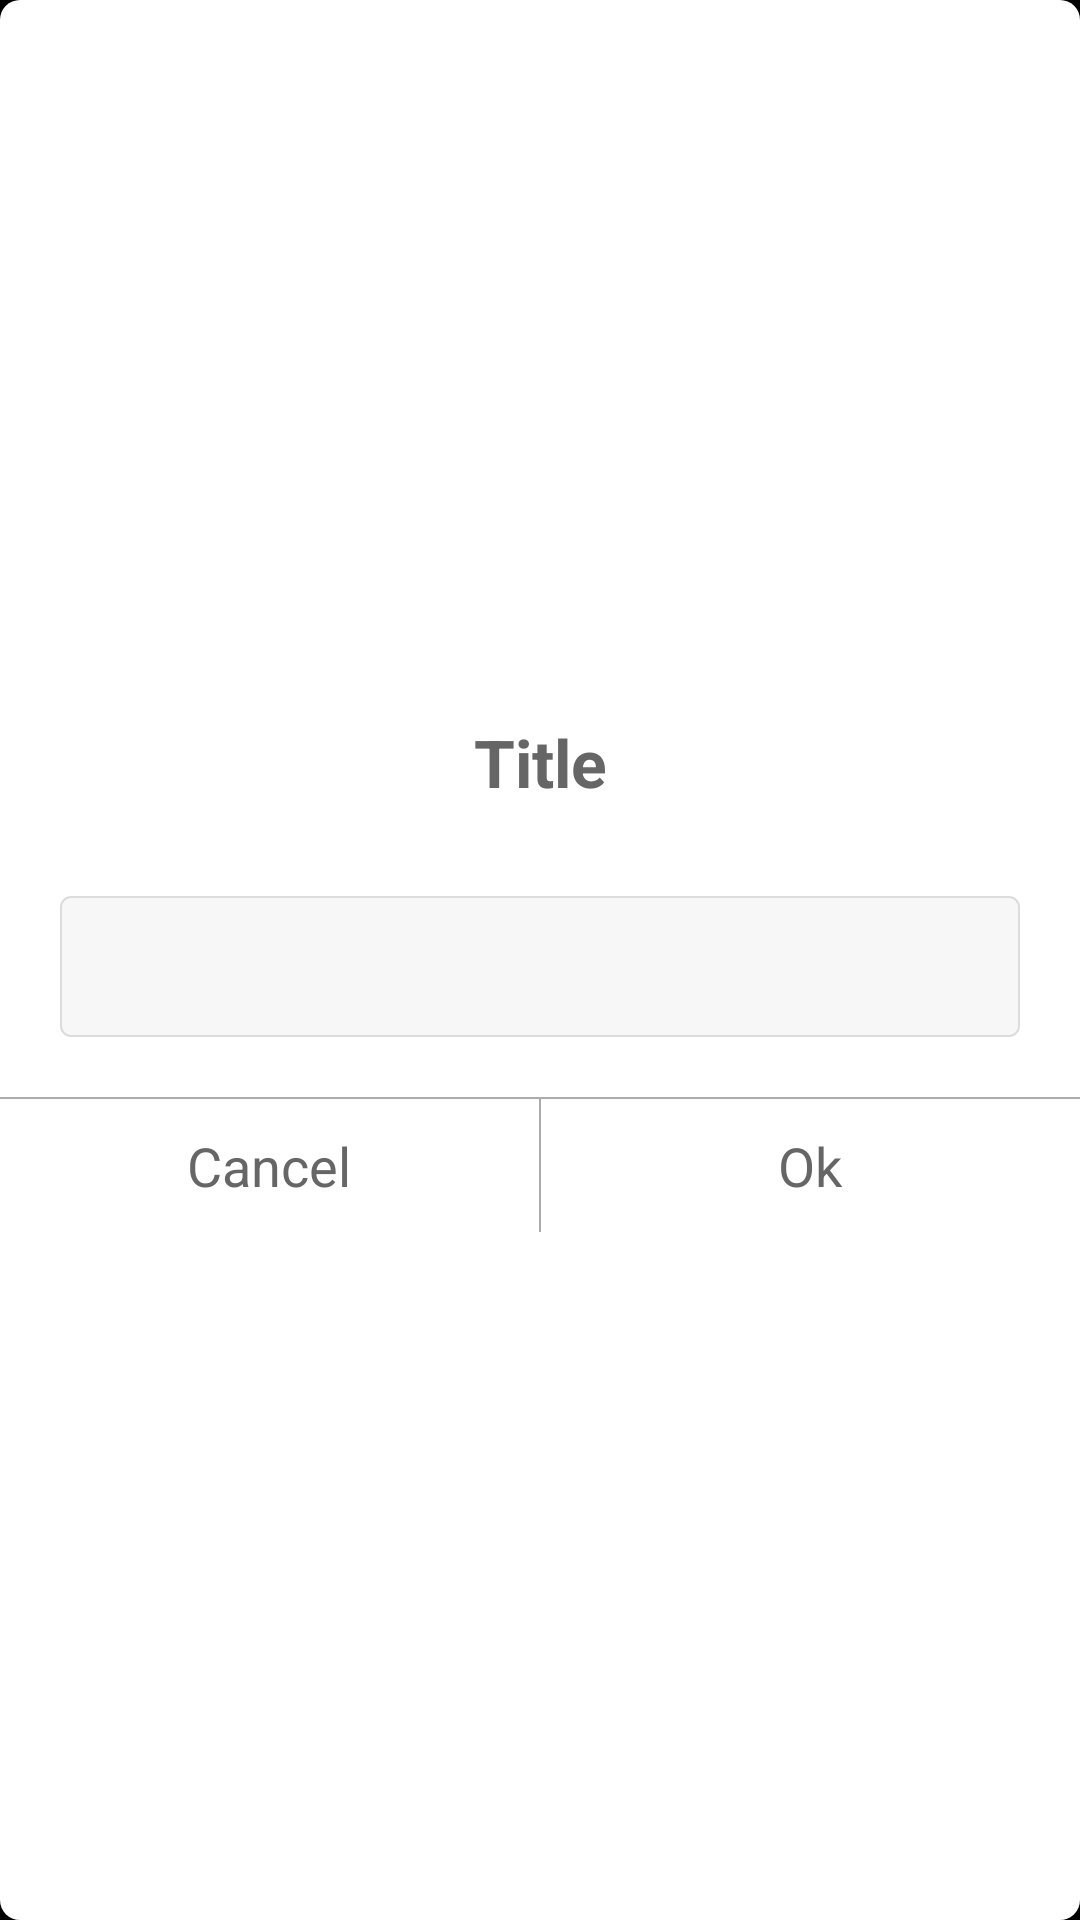

The Android layout XML behind this screen, and the referenced resources:
<!-- AndroidManifest.xml: application theme AppTheme -->
<!-- res/layout/dialog_input.xml -->
<?xml version="1.0" encoding="utf-8"?>
<LinearLayout
    android:gravity="center"
    android:orientation="vertical"
    android:background="@drawable/bg_dialog_input"
    android:layout_width="fill_parent"
    android:layout_height="fill_parent"
    xmlns:android="http://schemas.android.com/apk/res/android">
    <TextView
        android:textSize="22.0sp"
        android:textStyle="bold"
        android:textColor="#ff666666"
        android:gravity="center"
        android:id="@id/dialog_input_title"
        android:padding="10.0dip"
        android:layout_width="fill_parent"
        android:layout_height="wrap_content"
        android:text="Title" />
    <EditText
        android:textSize="20.0sp"
        android:textColor="#ff6e6e74"
        android:id="@id/dialog_input_name"
        android:background="@drawable/bg_dialog_input_edit"
        android:padding="10.0dip"
        android:layout_width="fill_parent"
        android:layout_height="wrap_content"
        android:layout_margin="20.0dip" />
    <View
        android:background="#ffababab"
        android:layout_width="fill_parent"
        android:layout_height="0.5dip"
        android:layout_above="@id/pop_input_llt" />
    <LinearLayout
        android:orientation="horizontal"
        android:id="@id/dialog_input_llt"
        android:layout_width="fill_parent"
        android:layout_height="wrap_content">
        <TextView
            android:textSize="18.0sp"
            android:textColor="#ff666666"
            android:gravity="center"
            android:id="@id/pop_input_cancel"
            android:padding="10.0dip"
            android:layout_width="0.0dip"
            android:layout_height="wrap_content"
            android:text="@string/cancel"
            android:layout_weight="1.0" />
        <View
            android:background="#ffababab"
            android:layout_width="0.5dip"
            android:layout_height="fill_parent" />
        <TextView
            android:textSize="18.0sp"
            android:textColor="#ff666666"
            android:gravity="center"
            android:id="@id/dialog_input_ok"
            android:padding="10.0dip"
            android:layout_width="0.0dip"
            android:layout_height="wrap_content"
            android:text="@string/ok"
            android:layout_weight="1.0" />
    </LinearLayout>
</LinearLayout>
<!-- resources referenced by this layout -->
<resources>
  <!-- drawable bg_dialog_input (drawable) -->
  <?xml version="1.0" encoding="utf-8"?>
  <shape
      xmlns:android="http://schemas.android.com/apk/res/android">
      <solid
          android:color="#ffffffff" />
      <padding
          android:top="10.0px"
          android:bottom="10.0px" />
      <corners
          android:radius="20.0px" />
  </shape>
  <!-- drawable bg_dialog_input_edit (drawable) -->
  <?xml version="1.0" encoding="utf-8"?>
  <shape
      android:shape="rectangle"
      xmlns:android="http://schemas.android.com/apk/res/android">
      <stroke
          android:width="0.5dip"
          android:color="#ffdcdcdc" />
      <solid
          android:color="#fff7f7f7" />
      <padding
          android:left="20.0px"
          android:top="20.0px"
          android:right="20.0px"
          android:bottom="20.0px" />
      <corners
          android:radius="10.0px" />
  </shape>
  <string name="cancel">Cancel</string>
  <string name="ok">Ok</string>
  <style name="AppTheme" parent="@android:style/Theme.Holo">
          <item name="android:actionBarStyle">@style/HotActionBar</item>
          <item name="android:actionOverflowButtonStyle">@style/HotOverflowButton</item>
          <item name="android:popupMenuStyle">@style/HotPopupMenu</item>
          <item name="android:textAppearanceLargePopupMenu">@style/HotPopupText</item>
          <item name="android:textAppearanceSmallPopupMenu">@style/HotPopupText</item>
          <item name="android:actionMenuTextColor">#ffff6ec7</item>
      </style>
  <style name="HotActionBar" parent="@android:style/Widget.Holo.ActionBar">
          <item name="android:background">@drawable/bg_hot_actionbar</item>
          <item name="android:backgroundStacked">@drawable/bg_hot_actionbar</item>
          <item name="android:backgroundSplit">@drawable/bg_hot_actionbar</item>
          <item name="android:titleTextStyle">@style/HotActionBarTitle</item>
      </style>
  <style name="HotOverflowButton" parent="@android:style/Widget.Holo.ActionButton.Overflow">
          <item name="android:src">@drawable/ic_hot_overflow</item>
      </style>
  <style name="HotPopupMenu" parent="@android:style/Widget.Holo.PopupMenu">
          <item name="android:popupBackground">@drawable/bg_hot_popup</item>
      </style>
  <style name="HotPopupText" parent="@android:style/TextAppearance.Holo.Widget.PopupMenu.Large">
          <item name="android:textColor">#ffff6ec7</item>
      </style>
  <!-- drawable bg_hot_actionbar (drawable) -->
  <?xml version="1.0" encoding="utf-8"?>
  <layer-list xmlns:android="http://schemas.android.com/apk/res/android">
      <item>
          <shape android:shape="rectangle">
              <solid android:color="#ff000000" />
          </shape>
      </item>
      <item android:gravity="bottom">
          <shape android:shape="rectangle">
              <size android:height="3dp" />
              <gradient android:angle="0" android:startColor="#ffff1493" android:centerColor="#ffff00aa" android:endColor="#ffff6ec7" />
          </shape>
      </item>
  </layer-list>
  <style name="HotActionBarTitle" parent="@android:style/TextAppearance.Holo.Widget.ActionBar.Title">
          <item name="android:textColor">#ffff4da6</item>
      </style>
  <!-- drawable ic_hot_overflow: png bitmap (drawable-nodpi, 2724 bytes) -->
  <!-- drawable bg_hot_popup (drawable) -->
  <?xml version="1.0" encoding="utf-8"?>
  <layer-list xmlns:android="http://schemas.android.com/apk/res/android">
      <item>
          <shape android:shape="rectangle">
              <gradient android:angle="315" android:startColor="#ffff1493" android:centerColor="#ffff00aa" android:endColor="#ffff6ec7" />
              <corners android:radius="12dp" />
          </shape>
      </item>
      <item android:left="2dp" android:top="2dp" android:right="2dp" android:bottom="2dp">
          <shape android:shape="rectangle">
              <solid android:color="#ff000000" />
              <corners android:radius="10dp" />
          </shape>
      </item>
  </layer-list>
</resources>
